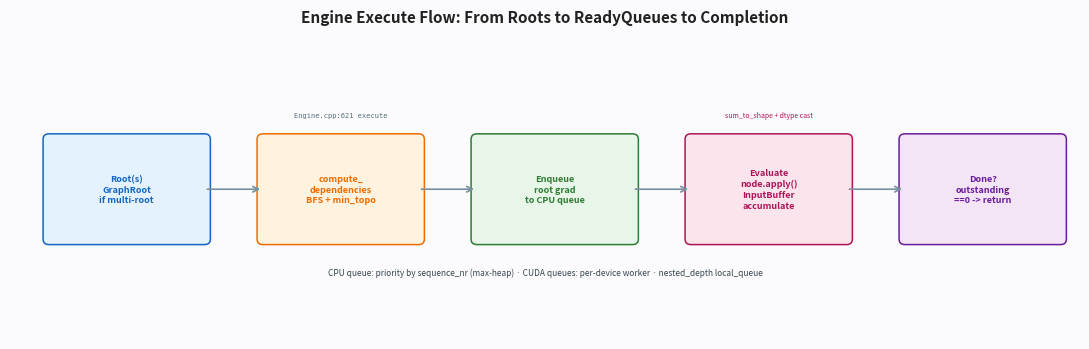

Here is the Python script that generated this plot:
#!/usr/bin/env python3
import argparse, matplotlib.pyplot as plt, matplotlib.patches as patches
def main():
    ap=argparse.ArgumentParser(); ap.add_argument("--out", default="05_engine.png"); args=ap.parse_args()
    fig, ax=plt.subplots(figsize=(11,3.6)); ax.set_xlim(0,11); ax.set_ylim(0,3.4); ax.axis("off")
    fig.patch.set_facecolor("#fbfbfd"); ax.set_facecolor("#fbfbfd")
    steps=[
        (0.4, "Root(s)\nGraphRoot\nif multi-root", "#e3f2fd", "#1565c0"),
        (2.6, "compute_\ndependencies\nBFS + min_topo", "#fff3e0", "#ef6c00"),
        (4.8, "Enqueue\nroot grad\nto CPU queue", "#e8f5e9", "#2e7d32"),
        (7.0, "Evaluate\nnode.apply()\nInputBuffer\naccumulate", "#fce4ec", "#ad1457"),
        (9.2, "Done?\noutstanding\n==0 -> return", "#f3e5f5", "#6a1b9a"),
    ]
    for x, txt, bg, fg in steps:
        ax.add_patch(patches.FancyBboxPatch((x,1.1),1.6,1.1, boxstyle="round,pad=0.06", facecolor=bg, edgecolor=fg, lw=1.1))
        ax.text(x+0.8,1.65, txt, ha="center", va="center", fontsize=6.5, color=fg, weight="bold", linespacing=1.25)
    for sx, ex in [(2.0,2.6),(4.2,4.8),(6.4,7.0),(8.6,9.2)]:
        ax.annotate("", xy=(ex,1.65), xytext=(sx,1.65), arrowprops=dict(arrowstyle="->", color="#78909c", lw=1.2))
    # annotations
    ax.text(3.4,2.45, "Engine.cpp:621 execute", ha="center", fontsize=5, color="#546e7a", family="monospace")
    ax.text(7.8,2.45, "sum_to_shape + dtype cast", ha="center", fontsize=5, color="#ad1457", style="italic")
    ax.text(5.5,0.7, "CPU queue: priority by sequence_nr (max-heap) · CUDA queues: per-device worker · nested_depth local_queue", ha="center", fontsize=6, color="#37474f", style="italic")
    ax.set_title("Engine Execute Flow: From Roots to ReadyQueues to Completion", fontsize=11, weight="bold", color="#212121")
    plt.tight_layout(); plt.savefig(args.out, dpi=220, bbox_inches="tight"); print(f"saved to {args.out}")
if __name__=="__main__": main()
